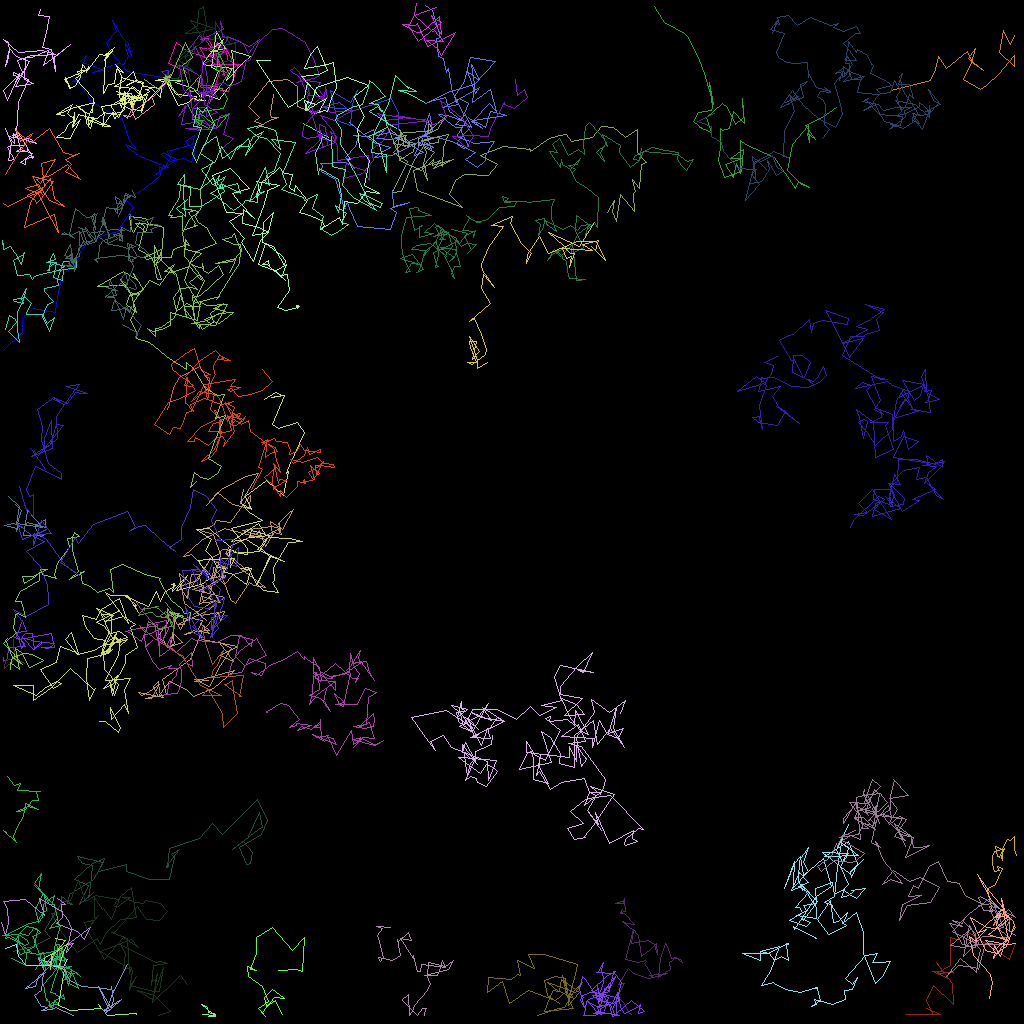

The table this chart was drawn from, first rows:
traj_idx, frame, x, y, z
4, 0, 34.07, 11.76, 0.0
4, 1, 33.8, 14.07, 0.0
4, 2, 33.94, 14.66, 0.0
4, 3, 34.8, 14.67, 0.0
4, 5, 33.6, 15.06, 0.0
4, 6, 32.04, 16.05, 0.0
4, 7, 32.69, 15.46, 0.0
4, 8, 31.76, 15.14, 0.0
4, 9, 32.34, 14.6, 0.0
4, 10, 30.96, 13.27, 0.0
4, 11, 33.54, 10.1, 0.0
4, 12, 35.93, 9.898, 0.0
4, 13, 37.08, 10.76, 0.0
4, 14, 37.12, 13.21, 0.0
4, 15, 39.38, 14.14, 0.0
4, 16, 40.21, 13.84, 0.0
303, 21, 40.97, 17.09, 0.0
303, 22, 37.82, 15.42, 0.0
11, 0, 34.79, 121.3, 0.0
11, 1, 36.96, 121.1, 0.0
11, 2, 37.7, 121.4, 0.0
11, 3, 37.96, 117.1, 0.0
11, 4, 36.51, 118.7, 0.0
11, 5, 34, 115.9, 0.0
11, 6, 32.02, 117.1, 0.0
11, 7, 32.01, 119.1, 0.0
11, 8, 31.26, 121.2, 0.0
11, 9, 32.02, 121.3, 0.0
11, 10, 30.85, 120.8, 0.0
11, 11, 30.95, 122.1, 0.0
11, 12, 32.71, 123.2, 0.0
11, 13, 33.54, 125.2, 0.0
11, 14, 32.31, 126, 0.0
11, 15, 33.11, 127, 0.0
11, 16, 32.79, 126.5, 0.0
11, 17, 34.21, 124.6, 0.0
11, 18, 35.48, 124.7, 0.0
11, 19, 34.06, 123.6, 0.0
11, 20, 32.95, 124.6, 0.0
11, 21, 33.24, 125.8, 0.0
11, 22, 34.34, 124.9, 0.0
11, 23, 35.3, 126.8, 0.0
9, 0, 126.7, 115.7, 0.0
9, 1, 126.9, 115.9, 0.0
9, 2, 126.6, 116.2, 0.0
9, 3, 126.1, 116.3, 0.0
9, 4, 126.1, 114.7, 0.0
9, 5, 125.1, 114.2, 0.0
9, 6, 124.5, 115.1, 0.0
9, 7, 124.1, 115.6, 0.0
9, 8, 125.1, 113.7, 0.0
9, 9, 124.7, 114, 0.0
9, 10, 124.1, 113.7, 0.0
9, 11, 123.6, 113.8, 0.0
9, 12, 124, 113.8, 0.0
9, 13, 123.5, 111.8, 0.0
9, 14, 123.3, 111, 0.0
9, 15, 124.4, 110.5, 0.0
9, 16, 125.3, 108.5, 0.0
9, 17, 124.6, 108.3, 0.0
... 5,204 more rows
